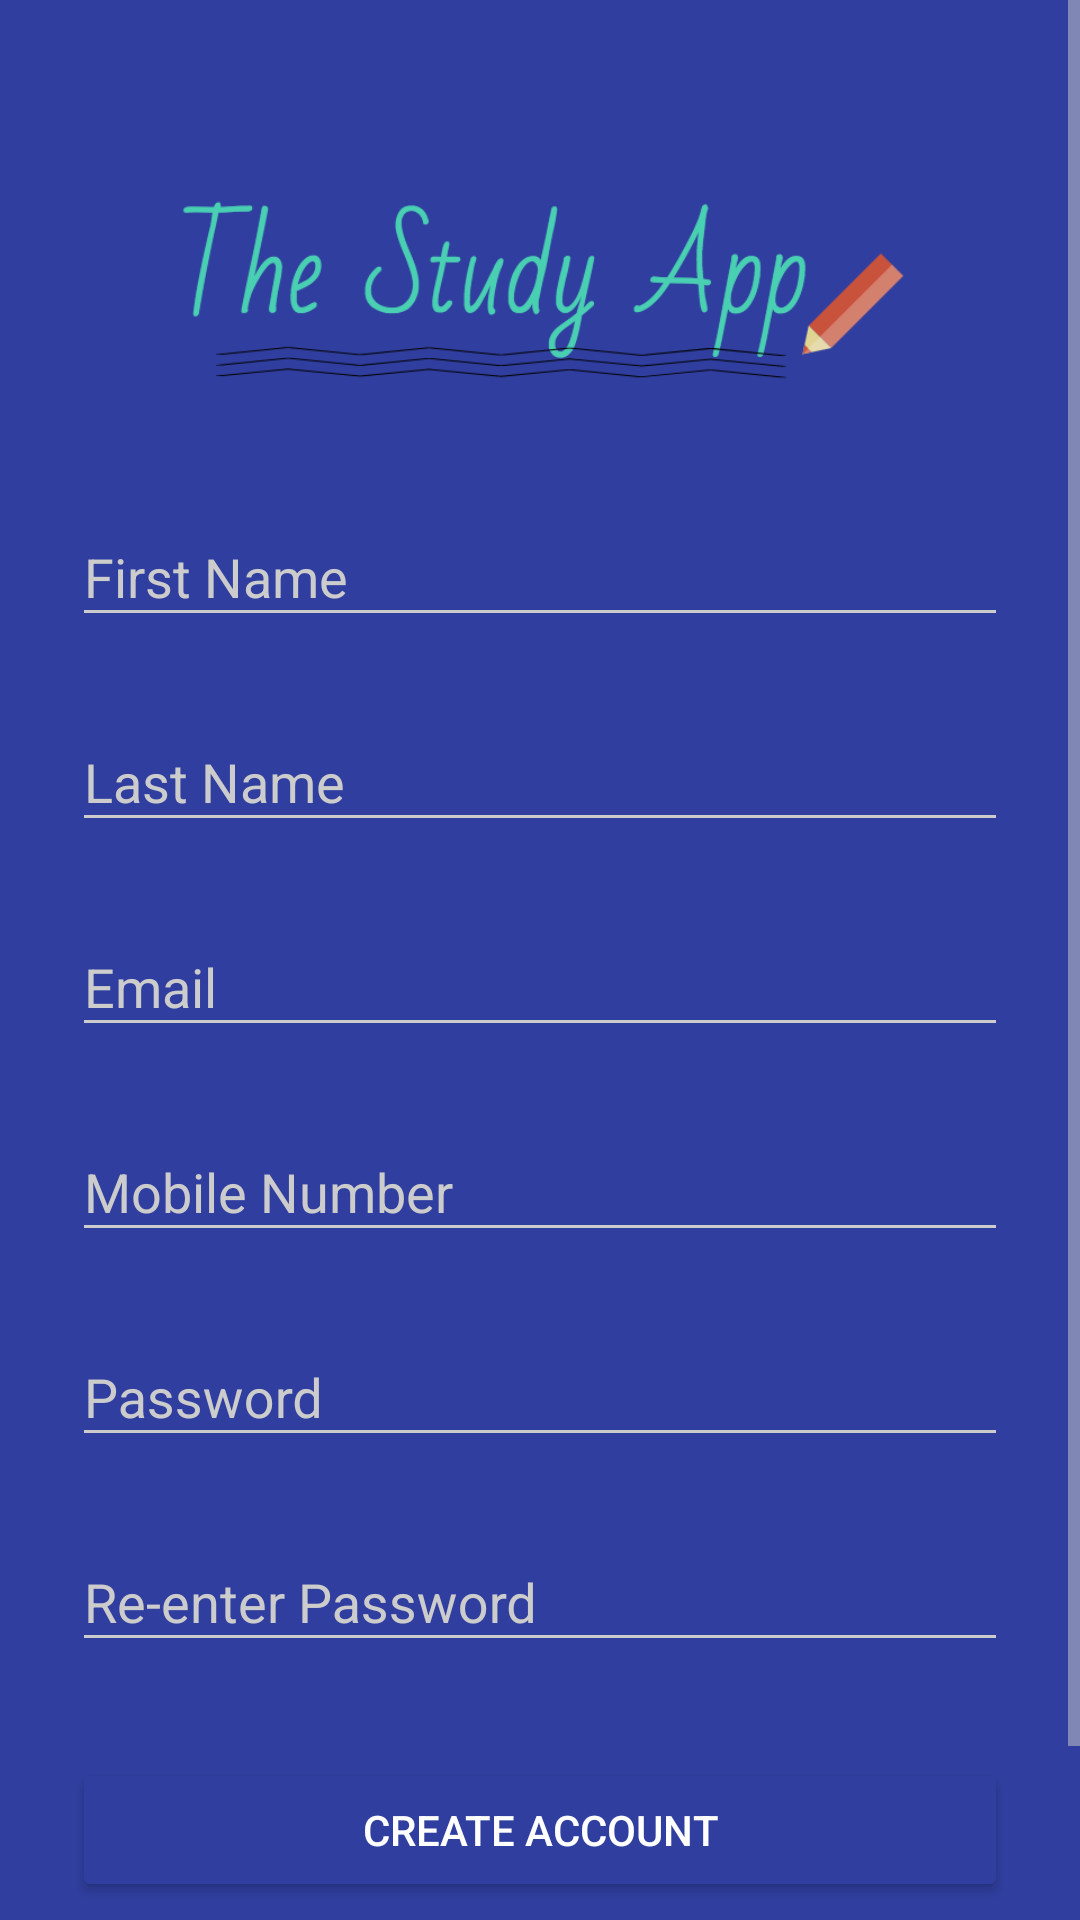

Android layout source for this screen:
<!-- AndroidManifest.xml: activity theme AppTheme.Dark -->
<!-- res/layout/activity_newuser.xml -->
<?xml version="1.0" encoding="utf-8"?>
<ScrollView
    xmlns:android="http://schemas.android.com/apk/res/android"
    android:layout_width="fill_parent"
    android:layout_height="fill_parent"
    android:fitsSystemWindows="true">

    <LinearLayout
        android:orientation="vertical"
        android:layout_width="match_parent"
        android:layout_height="wrap_content"
        android:paddingTop="56dp"
        android:paddingLeft="24dp"
        android:paddingRight="24dp">

        <ImageView
            android:id="@+id/imageView"
            android:layout_width="wrap_content"
            android:layout_height="72dp"
            android:layout_gravity="center_horizontal"
            android:layout_marginBottom="24dp"
            android:src="@drawable/logo" />

        
        <android.support.design.widget.TextInputLayout
            android:layout_width="match_parent"
            android:layout_height="wrap_content"
            android:layout_marginBottom="8dp"
            android:layout_marginTop="8dp">

            <EditText
                android:id="@+id/input_firstname"
                android:layout_width="match_parent"
                android:layout_height="wrap_content"
                android:hint="First Name"
                android:inputType="textPersonName" />
        </android.support.design.widget.TextInputLayout>

        
        <android.support.design.widget.TextInputLayout
            android:layout_width="match_parent"
            android:layout_height="wrap_content"
            android:layout_marginTop="8dp"
            android:layout_marginBottom="8dp">
            <EditText android:id="@+id/input_lastname"
                android:layout_width="match_parent"
                android:layout_height="wrap_content"
                android:inputType="textPostalAddress"
                android:hint="Last Name" />
        </android.support.design.widget.TextInputLayout>



        
        <android.support.design.widget.TextInputLayout
            android:layout_width="match_parent"
            android:layout_height="wrap_content"
            android:layout_marginTop="8dp"
            android:layout_marginBottom="8dp">

            <EditText
                android:id="@+id/new_input_email"
                android:layout_width="match_parent"
                android:layout_height="wrap_content"
                android:hint="Email"
                android:inputType="textEmailAddress" />
        </android.support.design.widget.TextInputLayout>


        
        <android.support.design.widget.TextInputLayout
            android:layout_width="match_parent"
            android:layout_height="wrap_content"
            android:layout_marginTop="8dp"
            android:layout_marginBottom="8dp">
            <EditText android:id="@+id/input_mobile"
                android:layout_width="match_parent"
                android:layout_height="wrap_content"
                android:inputType="number"
                android:hint="Mobile Number" />
        </android.support.design.widget.TextInputLayout>

        
        <android.support.design.widget.TextInputLayout
            android:layout_width="match_parent"
            android:layout_height="wrap_content"
            android:layout_marginTop="8dp"
            android:layout_marginBottom="8dp">
            <EditText android:id="@+id/new_input_password"
                android:layout_width="match_parent"
                android:layout_height="wrap_content"
                android:inputType="textPassword"
                android:hint="Password"/>
        </android.support.design.widget.TextInputLayout>

        
        <android.support.design.widget.TextInputLayout
            android:layout_width="match_parent"
            android:layout_height="wrap_content"
            android:layout_marginTop="8dp"
            android:layout_marginBottom="8dp">
            <EditText android:id="@+id/new_input_reEnterPassword"
                android:layout_width="match_parent"
                android:layout_height="wrap_content"
                android:inputType="textPassword"
                android:hint="Re-enter Password"/>
        </android.support.design.widget.TextInputLayout>

        
        <android.support.v7.widget.AppCompatButton
            android:id="@+id/new_btn_signup"
            android:layout_width="fill_parent"
            android:layout_height="wrap_content"
            android:layout_marginTop="24dp"
            android:layout_marginBottom="24dp"
            android:padding="12dp"
            android:text="Create Account"/>

        <TextView android:id="@+id/new_link_login"
            android:layout_width="fill_parent"
            android:layout_height="wrap_content"
            android:layout_marginBottom="24dp"
            android:text="Already a member? Login"
            android:gravity="center"
            android:textSize="16dip"/>

    </LinearLayout>
</ScrollView>
<!-- resources referenced by this layout -->
<resources>
  <!-- drawable logo: png bitmap (drawable, 26027 bytes) -->
  <style name="AppTheme.Dark" parent="Theme.AppCompat.NoActionBar">
          <item name="colorPrimary">@color/colorPrimary</item>
          <item name="colorPrimaryDark">@color/colorPrimaryDark</item>
          <item name="colorAccent">@color/colorAccent</item>
  
          <item name="android:windowBackground">@color/colorPrimary</item>
  
          <item name="colorControlNormal">@color/iron</item>
          <item name="colorControlActivated">@color/white</item>
          <item name="colorControlHighlight">@color/white</item>
          <item name="android:textColorHint">@color/iron</item>
  
          <item name="colorButtonNormal">@color/colorPrimaryDark</item>
          <item name="android:colorButtonNormal">@color/colorPrimaryDark</item>
      </style>
  <color name="colorPrimary">#03c9a9</color>
  <color name="colorPrimaryDark">#303F9F</color>
  <color name="colorAccent">#2574A9</color>
  <color name="iron">#CCCCCC</color>
  <color name="white">#FFFFFF</color>
</resources>
